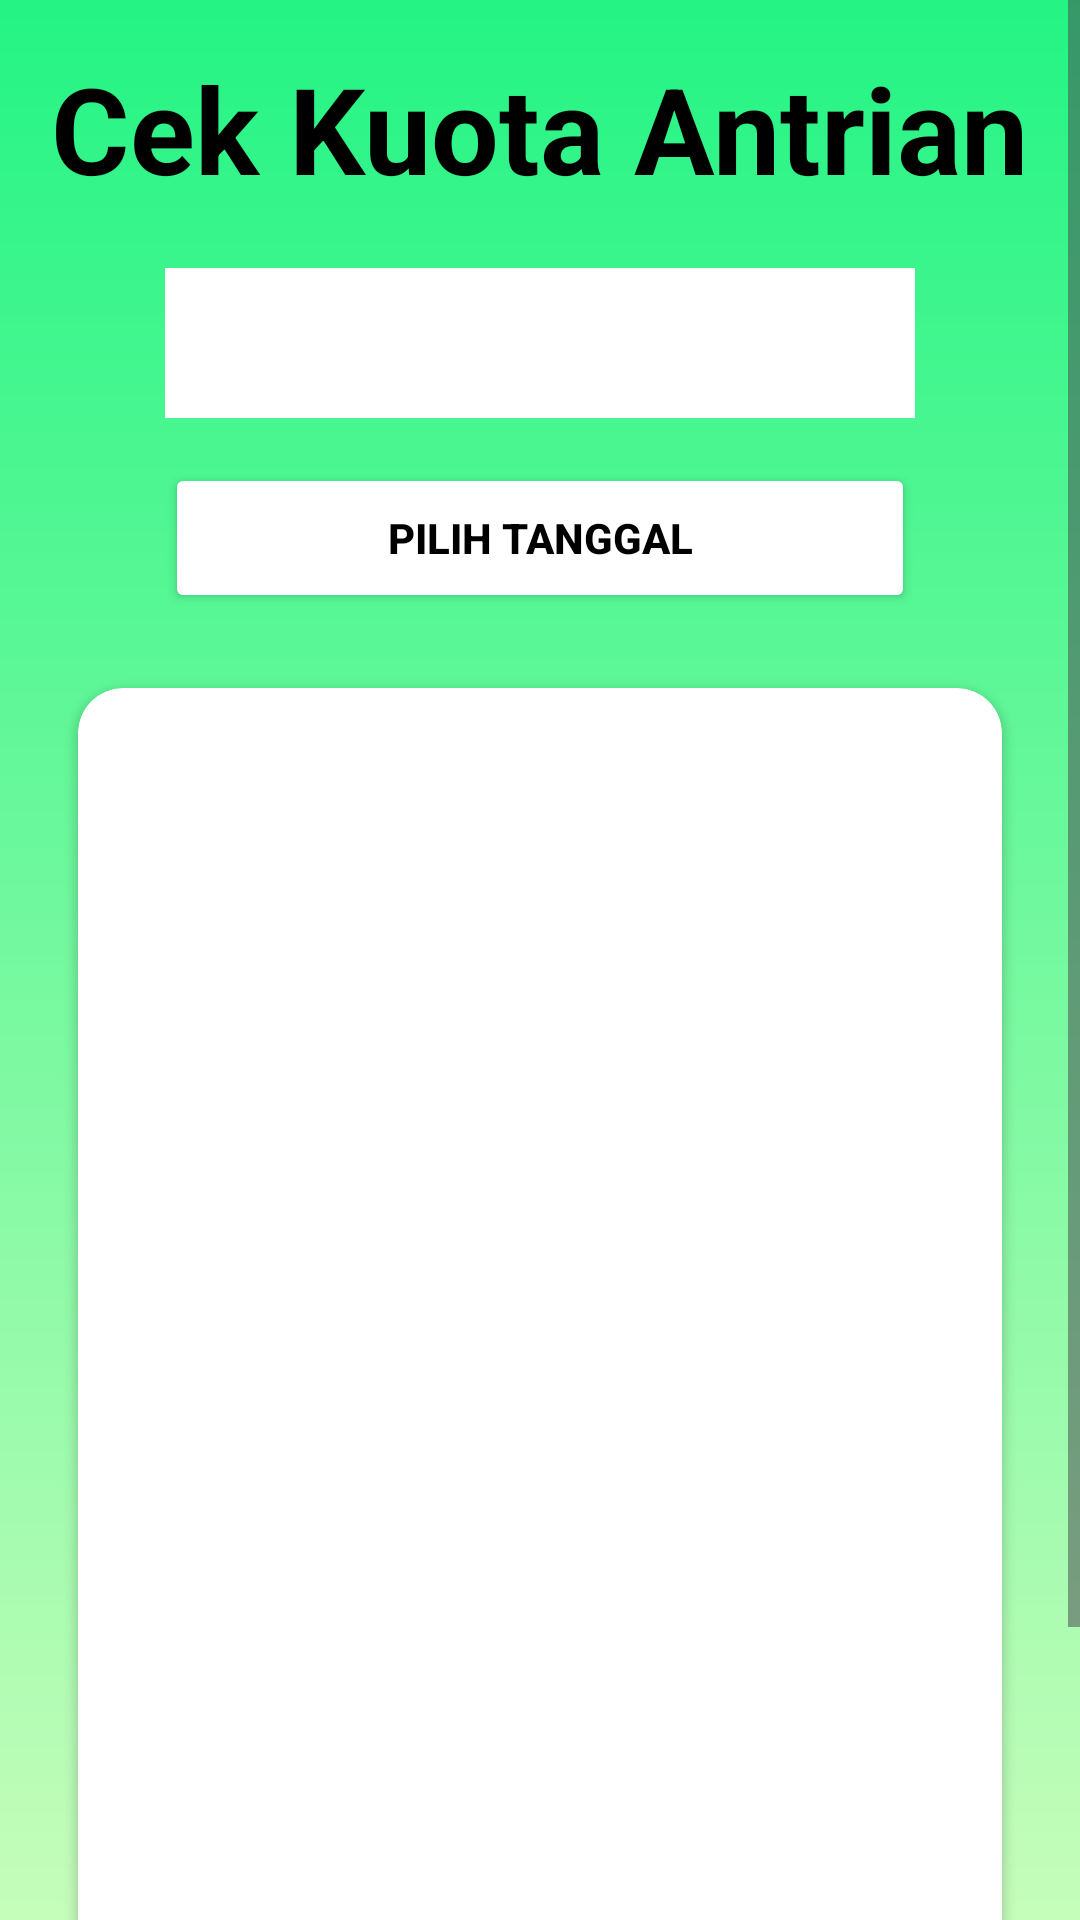

Produce the Android XML layout that renders to this screen, including the resource entries it uses.
<!-- AndroidManifest.xml: application theme Theme.Ekclick -->
<!-- res/layout/activity_kuota.xml -->
<?xml version="1.0" encoding="utf-8"?>
<ScrollView xmlns:android="http://schemas.android.com/apk/res/android"
    xmlns:tools="http://schemas.android.com/tools"
    xmlns:app="http://schemas.android.com/apk/res-auto"
    android:layout_width="match_parent"
    android:layout_height="match_parent"
    android:background="@drawable/gradient_bg"
    tools:context=".KuotaActivity">

    <LinearLayout
        android:layout_width="match_parent"
        android:layout_height="wrap_content"
        android:orientation="vertical"
        android:gravity="center"
        android:padding="16dp">

        <TextView
            android:layout_width="wrap_content"
            android:layout_height="wrap_content"
            android:text="Cek Kuota Antrian"
            android:textStyle="bold"
            android:textColor="@color/black"
            android:textSize="40sp" />

        
        <Spinner
            android:background="@color/white"
            android:id="@+id/spinnerPoli"
            android:layout_width="250dp"
            android:layout_height="50dp"
            android:layout_marginTop="20dp"
            android:padding="10dp" />

        <Button
            android:id="@+id/buttonPilihTanggal"
            android:layout_width="250dp"
            android:layout_height="50dp"
            android:text="Pilih Tanggal"
            android:layout_margin="15dp"
            android:backgroundTint="@color/white"
            android:textColor="@color/black"
            android:textStyle="bold"/>

        <androidx.cardview.widget.CardView
            app:cardBackgroundColor="@color/white"
            android:layout_width="match_parent"
            android:layout_height="500dp"
            app:cardCornerRadius="15dp"
            android:layout_margin="10dp">

            <androidx.recyclerview.widget.RecyclerView
                android:id="@+id/recyclerViewKuota"
                android:layout_width="match_parent"
                android:layout_height="match_parent"
                android:layout_weight="1" />
        </androidx.cardview.widget.CardView>
    </LinearLayout>
</ScrollView>
<!-- resources referenced by this layout -->
<resources>
  <color name="black">#FF000000</color>
  <color name="white">#FFFFFFFF</color>
  <!-- drawable gradient_bg (drawable) -->
  <?xml version="1.0" encoding="utf-8"?>
  <shape xmlns:android="http://schemas.android.com/apk/res/android">
      <gradient
          android:startColor="#C6FDBB"
          android:endColor="#24F484"
          android:angle="90"/>
  </shape>
  <style name="Theme.Ekclick" parent="Base.Theme.Ekclick" />
  <style name="Base.Theme.Ekclick" parent="Theme.Material3.DayNight.NoActionBar">
          
          
      </style>
</resources>
